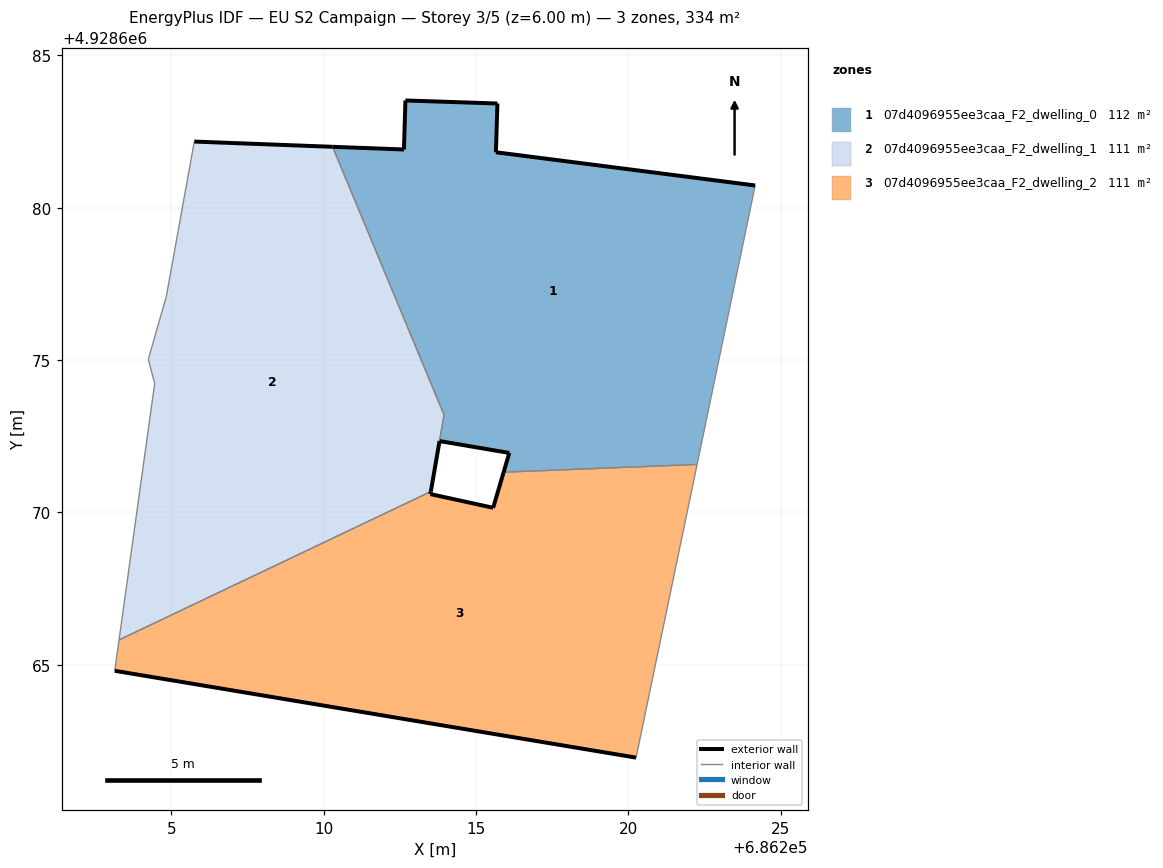
=== STOREY PLAN SPEC (per zone: floor XY polygon, exterior-wall plan segments, windows/doors) ===
zone 1: 07d4096955ee3caa_F2_dwelling_0  (111.7 m²)
  floor: (686222.25, 4928671.58) (686224.16, 4928680.73) (686215.65, 4928681.82) (686215.70, 4928683.42) (686212.68, 4928683.52) (686212.63, 4928681.91) (686210.29, 4928682.00) (686213.95, 4928673.20) (686213.80, 4928672.34) (686216.09, 4928671.95) (686215.90, 4928671.32)
  exterior wall: (686210.29, 4928682.00) – (686212.63, 4928681.91)  [2.3 m]
  exterior wall: (686212.63, 4928681.91) – (686212.68, 4928683.52)  [1.6 m]
  exterior wall: (686212.68, 4928683.52) – (686215.70, 4928683.42)  [3.0 m]
  exterior wall: (686215.70, 4928683.42) – (686215.65, 4928681.82)  [1.6 m]
  exterior wall: (686215.65, 4928681.82) – (686224.16, 4928680.73)  [8.6 m]
  exterior wall: (686215.90, 4928671.32) – (686216.09, 4928671.95)  [0.7 m]
  exterior wall: (686216.09, 4928671.95) – (686213.80, 4928672.34)  [2.3 m]
  interior walls: 4
zone 2: 07d4096955ee3caa_F2_dwelling_1  (111.2 m²)
  floor: (686213.51, 4928670.69) (686213.95, 4928673.20) (686210.29, 4928682.00) (686205.75, 4928682.17) (686204.83, 4928677.08) (686204.24, 4928675.02) (686204.45, 4928674.23) (686203.28, 4928665.82)
  exterior wall: (686213.80, 4928672.34) – (686213.80, 4928672.34)  [0.0 m]
  exterior wall: (686213.80, 4928672.34) – (686213.51, 4928670.69)  [1.7 m]
  exterior wall: (686205.75, 4928682.17) – (686210.29, 4928682.00)  [4.5 m]
  interior walls: 7
zone 3: 07d4096955ee3caa_F2_dwelling_2  (111.4 m²)
  floor: (686220.25, 4928661.95) (686222.25, 4928671.58) (686215.90, 4928671.32) (686215.56, 4928670.15) (686213.50, 4928670.60) (686213.51, 4928670.69) (686203.28, 4928665.82) (686203.14, 4928664.80)
  exterior wall: (686213.51, 4928670.69) – (686213.50, 4928670.60)  [0.1 m]
  exterior wall: (686213.50, 4928670.60) – (686215.56, 4928670.15)  [2.1 m]
  exterior wall: (686215.56, 4928670.15) – (686215.90, 4928671.32)  [1.2 m]
  exterior wall: (686220.25, 4928661.95) – (686203.14, 4928664.80)  [17.3 m]
  interior walls: 4

=== DERIVED (storey summary) ===
Building: EU S2 Campaign
Storey: 3 of 5  (floor level z = 6.00 m)
Storey gross floor area: 334.4 m²
Zones on this storey: 3
  - 07d4096955ee3caa_F2_dwelling_0: floor 111.7 m²; exterior wall 20.1 m (60.4 m²); WWR 0.0%
  - 07d4096955ee3caa_F2_dwelling_1: floor 111.2 m²; exterior wall 6.2 m (18.7 m²); WWR 0.0%
  - 07d4096955ee3caa_F2_dwelling_2: floor 111.4 m²; exterior wall 20.8 m (62.3 m²); WWR 0.0%
Zone adjacency (shared interzone walls):
  - 07d4096955ee3caa_F2_dwelling_0 ↔ 07d4096955ee3caa_F2_dwelling_1
  - 07d4096955ee3caa_F2_dwelling_0 ↔ 07d4096955ee3caa_F2_dwelling_2
  - 07d4096955ee3caa_F2_dwelling_1 ↔ 07d4096955ee3caa_F2_dwelling_2